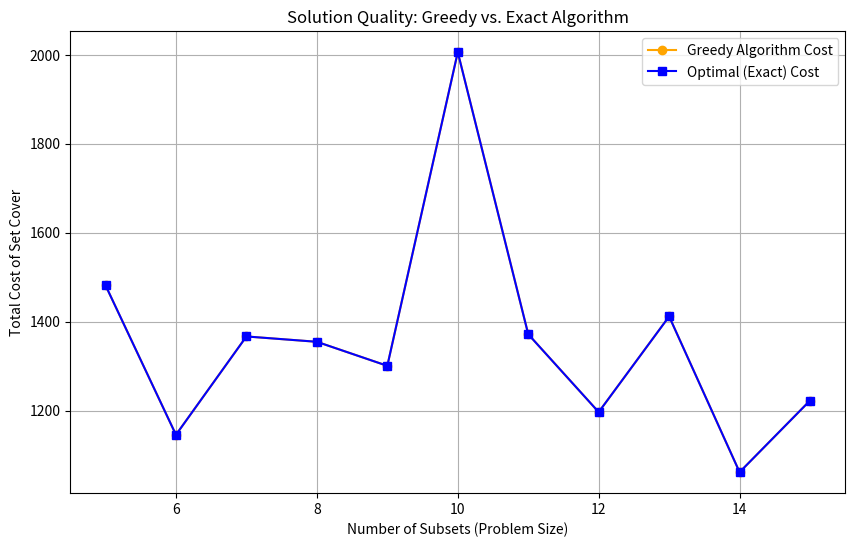
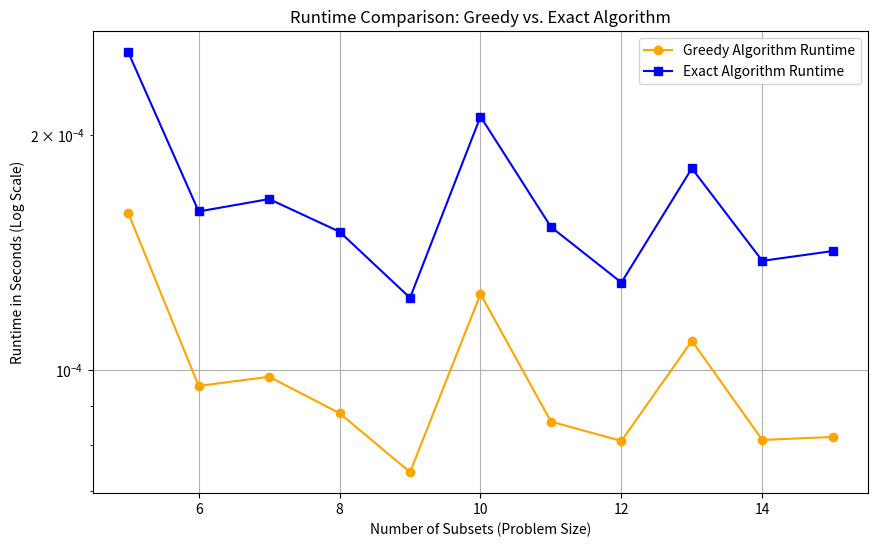
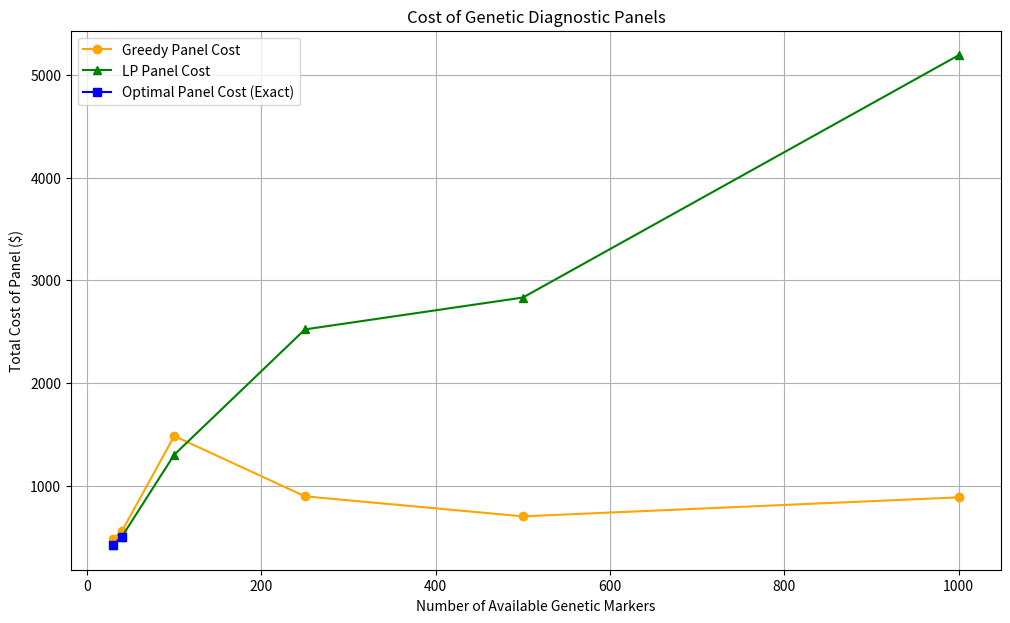
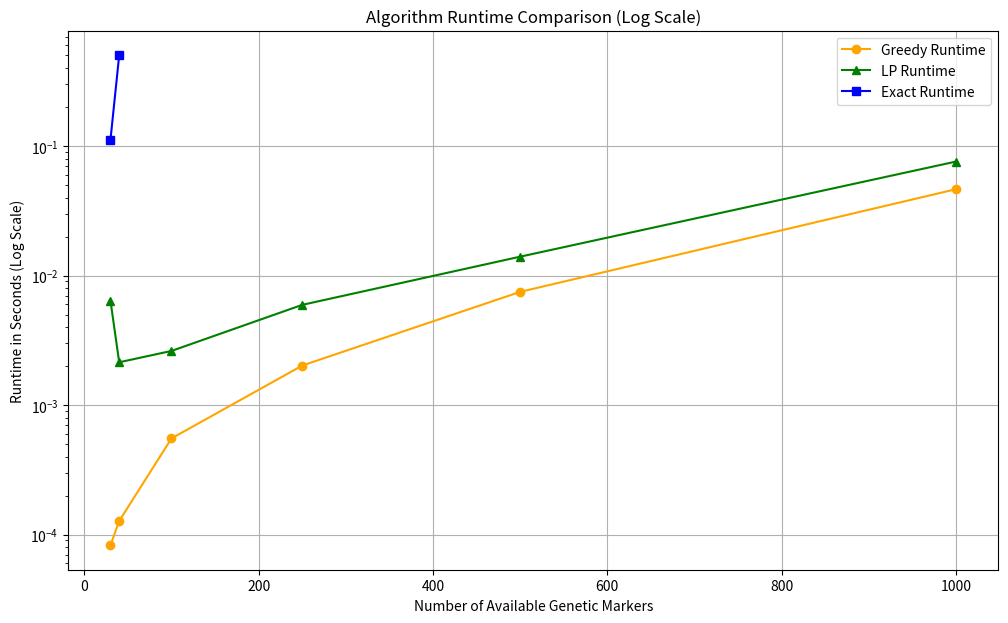

Here is the Python script that generated these plots, in order:
# -*- coding: utf-8 -*-
"""set_cover_p1.ipynb

Automatically generated by Colab.

Original file is located at
    https://colab.research.google.com/drive/1I-KzY1wwCi6BP_Khf3jBxJsELxYj29ak
"""

__author__ = "Andrea Rubbi"
import time


def set_cover(universe, subsets,costs):
    cost=0
    elements = set(e for s in subsets for e in s)
    if elements != universe:
        return None
    covered = set()
    cover = []
    while covered != elements:
        subset = max(subsets, key=lambda s: len(s - covered)/costs[subsets.index(s)])
        cover.append(subset)
        cost+=costs[subsets.index(subset)]
        covered |= subset

    return cover, cost

def main(a,b,c,x=time.time()):
    m= a
    universe = set(range(1, m+1))
    sub = b

    subsets = [set(x) for x in sub]
    costs =  c
    cover = set_cover(universe, subsets,costs)
    print('covering sets= ',cover[0],'\n',
          'cost= ',cover[1],'$')
    print('time: ',time.time()-x)

m1= 5
S1 = [[1,3],[2],[1,2,5],[3,5],[4],[5],[1,3],[2,4,5],[1,2],[2,3]]
P1 = [11,4,9,12,5,4,13,12,8,9]
m2 = 15
S2 = [[2, 7, 8, 10, 12, 13], [1, 3, 5, 8, 10, 11, 12, 15], [1, 2, 3, 4, 5, 6, 7, 12, 13], [2, 6, 7, 11, 12, 13], [9, 10, 12, 13], [1, 3, 7, 9, 11, 12, 13], [1, 3, 5, 6, 8, 9, 10, 11, 12, 13], [1, 3, 4, 5, 6, 7, 12, 14, 15], [1, 2, 3, 6, 11, 12], [1, 2, 4, 5, 7, 8], [5, 9, 10, 11, 15], [3, 5, 6, 7, 8, 9, 12, 13, 14], [1, 3, 4, 5, 6, 7, 9, 11, 13, 14, 15], [1, 3, 5, 6, 8, 12, 14], [2, 4, 7, 9, 10, 12, 14], [1, 3, 5, 6, 11, 15], [2, 3, 4, 5, 6, 8, 10, 11, 12, 13, 14, 15], [1, 2, 4, 6, 7, 11, 13, 14, 15], [1, 2, 8, 12, 13, 14], [1, 2, 6, 7, 8, 13], [1, 2, 3, 5, 7, 8, 10, 12, 14, 15], [4, 5, 7, 12, 15], [1, 2, 3, 5, 11, 14], [1, 6, 8, 11, 13], [1, 6, 7, 8, 9, 10, 13], [1, 2, 3, 4, 5, 9, 11, 15], [2, 3, 4, 7, 9, 11, 12], [1, 3, 4, 5, 8, 10, 11, 12, 13], [2, 8, 9, 10], [6, 11, 13], [2, 5, 6, 8, 9, 11, 12, 13, 15], [2, 4, 6, 7, 8, 9, 10, 11, 13, 15], [1, 2, 3, 4, 5, 7, 8, 10, 11], [1, 2, 6, 9, 11, 13, 14, 15], [1, 4, 9, 10, 11, 13, 15], [1, 2, 3, 4, 6, 8, 12, 14, 15], [4, 5, 7, 8, 10, 13, 14], [2, 4, 8, 9, 11, 14], [2, 3, 4, 5, 6, 7, 10, 11, 14], [1, 2, 4, 5, 6, 7, 9, 11, 13, 14, 15], [1, 2, 6, 7, 9, 10, 12, 15], [1, 3, 6, 9, 10, 15], [2, 3, 5, 7, 8, 9, 11], [2, 3, 4, 5, 8, 10, 11, 12, 15], [1, 3, 4, 5, 6, 7, 9, 10, 12, 15]]
P2 = [16, 7, 16, 39, 29, 35, 19, 27, 27, 33, 38, 8, 41, 16, 12, 7, 41, 6, 34, 48, 23, 16, 31, 18, 35, 31, 41, 21, 50, 21, 12, 37, 35, 44, 48, 18, 14, 26, 22, 13, 29, 34, 28, 45, 50]
m3 = 5
S3 = [[1], [1, 2, 3, 4, 5], [2, 3], [2, 3, 4, 5], [1, 3, 4], [5], [1, 2, 4], [1, 3, 4, 5], [3, 5], [4, 5], [3], [2, 5], [4], [1, 5], [2], [1, 2, 4], [1, 3], [1, 3, 5], [2, 4, 5], [2], [1, 2, 5]]
P3 = [44, 44, 39, 24, 5, 30, 26, 42, 28, 12, 6, 45, 37, 33, 5, 42, 26, 6, 38, 11, 28]
m4 = 40
S4 = [[1, 3, 4, 6, 7, 9, 10, 15, 16, 18, 26, 31, 32, 35, 36, 38, 39, 40], [1, 2, 3, 4, 5, 7, 9, 11, 13, 15, 17, 18, 19, 20, 23, 24, 25, 27, 31, 32, 37, 39, 40], [4, 7, 8, 10, 11, 14, 16, 17, 18, 20, 23, 24, 27, 28, 29, 34, 36, 37, 39, 40], [2, 3, 4, 7, 9, 11, 17, 20, 22, 25, 26, 27, 28, 32, 34, 35, 36, 37, 39, 40], [1, 2, 4, 6, 7, 10, 12, 13, 22, 23, 24, 26, 28, 30, 32, 33, 35, 36, 39], [1, 3, 4, 5, 6, 8, 9, 10, 12, 13, 16, 24, 25, 30, 34, 35, 36, 37, 38, 39], [2, 3, 5, 10, 11, 12, 14, 18, 20, 22, 24, 25, 27, 28, 30, 31, 33, 34, 40], [1, 3, 11, 12, 18, 19, 21, 22, 24, 25, 26, 30, 33, 35], [1, 2, 7, 9, 10, 11, 14, 16, 18, 20, 22, 25, 28, 33, 35, 38], [3, 4, 9, 10, 14, 15, 17, 18, 19, 23, 24, 26, 28, 29, 30, 32, 34, 35, 38, 39, 40], [1, 2, 3, 4, 5, 6, 7, 9, 10, 13, 14, 15, 16, 19, 20, 22, 23, 29, 30, 31, 36, 38, 39], [2, 4, 5, 7, 13, 14, 15, 17, 20, 23, 24, 25, 27, 28, 29, 30, 34, 35], [1, 2, 4, 8, 9, 11, 14, 15, 16, 17, 18, 19, 20, 21, 23, 24, 26, 27, 31, 32, 33, 34, 35, 36, 37, 39, 40], [1, 4, 5, 6, 8, 10, 14, 17, 20, 21, 23, 24, 25, 29, 30, 40], [3, 5, 6, 10, 12, 14, 16, 17, 18, 19, 20, 22, 23, 24, 26, 28, 29, 30, 31, 32, 33, 34, 37, 39], [2, 3, 5, 6, 7, 9, 14, 15, 16, 17, 20, 21, 23, 27, 28, 29, 31, 32, 34, 35, 39, 40], [2, 5, 7, 10, 11, 13, 14, 18, 20, 22, 23, 29, 32, 33, 34, 35, 38, 39], [1, 3, 6, 7, 8, 9, 10, 12, 13, 24, 29, 30, 33, 34, 35, 36, 37, 39, 40], [1, 2, 5, 6, 8, 9, 10, 11, 12, 13, 14, 16, 20, 21, 26, 29, 30, 32, 33, 35, 36, 38, 39, 40], [3, 4, 7, 8, 11, 14, 16, 17, 19, 20, 21, 22, 23, 24, 25, 26, 29, 30, 31, 33, 34, 36, 38, 39], [2, 3, 4, 6, 7, 9, 11, 13, 14, 15, 16, 19, 21, 24, 25, 26, 27, 28, 29, 30, 31, 33, 36, 39], [1, 2, 3, 6, 8, 10, 11, 13, 15, 16, 17, 19, 20, 21, 22, 25, 26, 34, 35, 36, 39, 40], [1, 2, 7, 12, 15, 17, 21, 24, 25, 27, 28, 30, 35, 37, 39, 40]]
P4 = [59, 68, 56, 50, 75, 95, 71, 66, 30, 28, 42, 50, 68, 34, 29, 52, 70, 85, 27, 40, 76, 82, 38]
m5 = 30
n5 = 23
S5 = [[2, 3, 4, 8, 9, 10, 11, 12, 15, 16, 18, 19, 22, 23, 24, 26, 27, 28, 29], [1, 2, 4, 5, 7, 8, 10, 11, 13, 16, 17, 19, 20, 21, 22, 23, 25, 27, 30], [1, 3, 9, 10, 16, 17, 18, 23, 24, 25, 26, 29, 30], [2, 4, 5, 6, 7, 10, 11, 12, 13, 14, 17, 20, 21, 22, 26, 27, 29, 30], [1, 6, 7, 11, 14, 17, 18, 23, 25, 26, 28, 29], [3, 5, 6, 7, 9, 10, 12, 13, 15, 16, 17, 18, 19, 21, 22, 24, 25, 26, 29], [2, 5, 6, 7, 8, 9, 10, 13, 17, 19, 20, 21, 23, 24, 25, 27, 28, 29, 30], [1, 5, 6, 8, 10, 19, 21, 24], [1, 3, 7, 8, 9, 10, 15, 19, 25, 26, 27, 30], [4, 5, 10, 11, 12, 13, 14, 16, 18, 20, 21, 22, 27, 28, 29], [1, 6, 7, 9, 17, 23, 26, 29, 30], [3, 4, 7, 8, 12, 13, 14, 15, 19, 21, 22, 24, 25, 27, 28, 29, 30], [1, 5, 6, 7, 8, 10, 15, 19, 21, 22, 27, 28, 29, 30], [1, 2, 4, 5, 6, 7, 8, 9, 11, 13, 14, 17, 19, 20, 23, 25, 26, 28, 30], [2, 3, 4, 9, 12, 15, 17, 20, 23, 26, 27, 28, 29], [4, 7, 8, 9, 11, 12, 13, 14, 15, 16, 19, 20, 25, 26, 27, 28, 29, 30], [1, 3, 5, 7, 8, 9, 18, 19, 20, 21, 22, 23, 26, 28, 29], [1, 3, 6, 7, 8, 10, 12, 13, 14, 16, 21, 23, 24, 25, 26, 27], [3, 5, 8, 9, 12, 13, 15, 18, 20, 21, 23, 24, 29], [1, 3, 4, 5, 8, 9, 10, 14, 15, 16, 18, 19, 20, 21, 22, 24, 26, 27], [2, 5, 8, 9, 12, 13, 14, 15, 17, 19, 20, 21, 24, 27, 28, 30], [2, 4, 8, 9, 12, 15, 16, 23, 24, 27, 28], [4, 5, 9, 10, 11, 12, 14, 15, 19, 22, 23, 27, 30]]
P5 = [60, 79, 49, 65, 88, 83, 38, 44, 54, 100, 65, 53, 43, 73, 63, 35, 65, 92, 74, 79, 67, 34, 95]
if __name__ == '__main__':
    main(m1,S1,P1)
    main(m2,S2,P2)
    main(m3,S3,P3)
    main(m4,S4,P4)
    main(m5,S5,P5)

__author__ = "Andrea Rubbi"
import time

def bypassbranch(subset, i):#bypass a branch
    for j in range(i-1, -1, -1):
        if subset[j] == 0:
            subset[j] = 1
            return subset, j+1

    return subset, 0

def nextvertex(subset, i, m):
    if i < m:
        subset[i] = 0
        return subset, i+1
    else:
        for j in range(m-1, -1, -1):
            if subset[j] == 0:
                subset[j] = 1
                return subset, j+1

    return subset, 0

def BB(universe,sets,costs):
    subset = [1 for x in range(len(sets))]#all sets in
    subset[0] = 0
    bestCost = sum(costs) #actually the worst cost
    i = 1

    while i > 0:

        if i < len(sets):
            cost, tSet = 0, set()# t for temporary
            for k in range(i):
                cost += subset[k]*costs[k]#if 1 adds the cost to total
                if subset[k] == 1: tSet.update(set(sets[k]))#if 1 add the set to the cover

            if cost > bestCost:#if the cost is larger than the currently best one, no need of further investigation
                subset, i = bypassbranch(subset, i)
                continue
            for k in range(i, len(sets)): tSet.update(set(sets[k]))
            if tSet != universe:#that means that the set was essential at this point to complete the uni.
                subset, i = bypassbranch(subset, i)
            else:
                subset, i = nextvertex(subset, i, len(sets))

        else:
            cost, fSet = 0, set()# f for final
            for k in range(i):
            	cost += subset[k]*costs[k]
            	if subset[k] == 1: fSet.update(set(sets[k]))

            if cost < bestCost and fSet == universe:
            	bestCost = cost
            	bestSubset = subset[:]
            subset, i = nextvertex(subset, i , len(sets))

    return bestCost, bestSubset

def main(a,b,c,z=time.time()):
    m = a
    S = b
    C = c
    F = set([x for x in range(1,m+1)])
    X=(BB(F,S,C))
    cost= X[0]
    sets= X[1]
    cover= []
    for x in range(len(sets)):
        if sets[x]==1:
            cover.append(S[x])
    print('covering sets: ',cover,'\n','total cost: ',cost,'$')
    print('time:',time.time()-z)

m1= 5
S1 = [[1,3],[2],[1,2,5],[3,5],[4],[5],[1,3],[2,4,5],[1,2],[2,3]]
P1 = [11,4,9,12,5,4,13,12,8,9]
m2 = 15
S2 = [[2, 7, 8, 10, 12, 13], [1, 3, 5, 8, 10, 11, 12, 15], [1, 2, 3, 4, 5, 6, 7, 12, 13], [2, 6, 7, 11, 12, 13], [9, 10, 12, 13], [1, 3, 7, 9, 11, 12, 13], [1, 3, 5, 6, 8, 9, 10, 11, 12, 13], [1, 3, 4, 5, 6, 7, 12, 14, 15], [1, 2, 3, 6, 11, 12], [1, 2, 4, 5, 7, 8], [5, 9, 10, 11, 15], [3, 5, 6, 7, 8, 9, 12, 13, 14], [1, 3, 4, 5, 6, 7, 9, 11, 13, 14, 15], [1, 3, 5, 6, 8, 12, 14], [2, 4, 7, 9, 10, 12, 14], [1, 3, 5, 6, 11, 15], [2, 3, 4, 5, 6, 8, 10, 11, 12, 13, 14, 15], [1, 2, 4, 6, 7, 11, 13, 14, 15], [1, 2, 8, 12, 13, 14], [1, 2, 6, 7, 8, 13], [1, 2, 3, 5, 7, 8, 10, 12, 14, 15], [4, 5, 7, 12, 15], [1, 2, 3, 5, 11, 14], [1, 6, 8, 11, 13], [1, 6, 7, 8, 9, 10, 13], [1, 2, 3, 4, 5, 9, 11, 15], [2, 3, 4, 7, 9, 11, 12], [1, 3, 4, 5, 8, 10, 11, 12, 13], [2, 8, 9, 10], [6, 11, 13], [2, 5, 6, 8, 9, 11, 12, 13, 15], [2, 4, 6, 7, 8, 9, 10, 11, 13, 15], [1, 2, 3, 4, 5, 7, 8, 10, 11], [1, 2, 6, 9, 11, 13, 14, 15], [1, 4, 9, 10, 11, 13, 15], [1, 2, 3, 4, 6, 8, 12, 14, 15], [4, 5, 7, 8, 10, 13, 14], [2, 4, 8, 9, 11, 14], [2, 3, 4, 5, 6, 7, 10, 11, 14], [1, 2, 4, 5, 6, 7, 9, 11, 13, 14, 15], [1, 2, 6, 7, 9, 10, 12, 15], [1, 3, 6, 9, 10, 15], [2, 3, 5, 7, 8, 9, 11], [2, 3, 4, 5, 8, 10, 11, 12, 15], [1, 3, 4, 5, 6, 7, 9, 10, 12, 15]]
P2 = [16, 7, 16, 39, 29, 35, 19, 27, 27, 33, 38, 8, 41, 16, 12, 7, 41, 6, 34, 48, 23, 16, 31, 18, 35, 31, 41, 21, 50, 21, 12, 37, 35, 44, 48, 18, 14, 26, 22, 13, 29, 34, 28, 45, 50]
m3 = 5
S3 = [[1], [1, 2, 3, 4, 5], [2, 3], [2, 3, 4, 5], [1, 3, 4], [5], [1, 2, 4], [1, 3, 4, 5], [3, 5], [4, 5], [3], [2, 5], [4], [1, 5], [2], [1, 2, 4], [1, 3], [1, 3, 5], [2, 4, 5], [2], [1, 2, 5]]
P3 = [44, 44, 39, 24, 5, 30, 26, 42, 28, 12, 6, 45, 37, 33, 5, 42, 26, 6, 38, 11, 28]
m4 = 40
S4 = [[1, 3, 4, 6, 7, 9, 10, 15, 16, 18, 26, 31, 32, 35, 36, 38, 39, 40], [1, 2, 3, 4, 5, 7, 9, 11, 13, 15, 17, 18, 19, 20, 23, 24, 25, 27, 31, 32, 37, 39, 40], [4, 7, 8, 10, 11, 14, 16, 17, 18, 20, 23, 24, 27, 28, 29, 34, 36, 37, 39, 40], [2, 3, 4, 7, 9, 11, 17, 20, 22, 25, 26, 27, 28, 32, 34, 35, 36, 37, 39, 40], [1, 2, 4, 6, 7, 10, 12, 13, 22, 23, 24, 26, 28, 30, 32, 33, 35, 36, 39], [1, 3, 4, 5, 6, 8, 9, 10, 12, 13, 16, 24, 25, 30, 34, 35, 36, 37, 38, 39], [2, 3, 5, 10, 11, 12, 14, 18, 20, 22, 24, 25, 27, 28, 30, 31, 33, 34, 40], [1, 3, 11, 12, 18, 19, 21, 22, 24, 25, 26, 30, 33, 35], [1, 2, 7, 9, 10, 11, 14, 16, 18, 20, 22, 25, 28, 33, 35, 38], [3, 4, 9, 10, 14, 15, 17, 18, 19, 23, 24, 26, 28, 29, 30, 32, 34, 35, 38, 39, 40], [1, 2, 3, 4, 5, 6, 7, 9, 10, 13, 14, 15, 16, 19, 20, 22, 23, 29, 30, 31, 36, 38, 39], [2, 4, 5, 7, 13, 14, 15, 17, 20, 23, 24, 25, 27, 28, 29, 30, 34, 35], [1, 2, 4, 8, 9, 11, 14, 15, 16, 17, 18, 19, 20, 21, 23, 24, 26, 27, 31, 32, 33, 34, 35, 36, 37, 39, 40], [1, 4, 5, 6, 8, 10, 14, 17, 20, 21, 23, 24, 25, 29, 30, 40], [3, 5, 6, 10, 12, 14, 16, 17, 18, 19, 20, 22, 23, 24, 26, 28, 29, 30, 31, 32, 33, 34, 37, 39], [2, 3, 5, 6, 7, 9, 14, 15, 16, 17, 20, 21, 23, 27, 28, 29, 31, 32, 34, 35, 39, 40], [2, 5, 7, 10, 11, 13, 14, 18, 20, 22, 23, 29, 32, 33, 34, 35, 38, 39], [1, 3, 6, 7, 8, 9, 10, 12, 13, 24, 29, 30, 33, 34, 35, 36, 37, 39, 40], [1, 2, 5, 6, 8, 9, 10, 11, 12, 13, 14, 16, 20, 21, 26, 29, 30, 32, 33, 35, 36, 38, 39, 40], [3, 4, 7, 8, 11, 14, 16, 17, 19, 20, 21, 22, 23, 24, 25, 26, 29, 30, 31, 33, 34, 36, 38, 39], [2, 3, 4, 6, 7, 9, 11, 13, 14, 15, 16, 19, 21, 24, 25, 26, 27, 28, 29, 30, 31, 33, 36, 39], [1, 2, 3, 6, 8, 10, 11, 13, 15, 16, 17, 19, 20, 21, 22, 25, 26, 34, 35, 36, 39, 40], [1, 2, 7, 12, 15, 17, 21, 24, 25, 27, 28, 30, 35, 37, 39, 40]]
P4 = [59, 68, 56, 50, 75, 95, 71, 66, 30, 28, 42, 50, 68, 34, 29, 52, 70, 85, 27, 40, 76, 82, 38]
m5 = 30
n5 = 23
S5 = [[2, 3, 4, 8, 9, 10, 11, 12, 15, 16, 18, 19, 22, 23, 24, 26, 27, 28, 29], [1, 2, 4, 5, 7, 8, 10, 11, 13, 16, 17, 19, 20, 21, 22, 23, 25, 27, 30], [1, 3, 9, 10, 16, 17, 18, 23, 24, 25, 26, 29, 30], [2, 4, 5, 6, 7, 10, 11, 12, 13, 14, 17, 20, 21, 22, 26, 27, 29, 30], [1, 6, 7, 11, 14, 17, 18, 23, 25, 26, 28, 29], [3, 5, 6, 7, 9, 10, 12, 13, 15, 16, 17, 18, 19, 21, 22, 24, 25, 26, 29], [2, 5, 6, 7, 8, 9, 10, 13, 17, 19, 20, 21, 23, 24, 25, 27, 28, 29, 30], [1, 5, 6, 8, 10, 19, 21, 24], [1, 3, 7, 8, 9, 10, 15, 19, 25, 26, 27, 30], [4, 5, 10, 11, 12, 13, 14, 16, 18, 20, 21, 22, 27, 28, 29], [1, 6, 7, 9, 17, 23, 26, 29, 30], [3, 4, 7, 8, 12, 13, 14, 15, 19, 21, 22, 24, 25, 27, 28, 29, 30], [1, 5, 6, 7, 8, 10, 15, 19, 21, 22, 27, 28, 29, 30], [1, 2, 4, 5, 6, 7, 8, 9, 11, 13, 14, 17, 19, 20, 23, 25, 26, 28, 30], [2, 3, 4, 9, 12, 15, 17, 20, 23, 26, 27, 28, 29], [4, 7, 8, 9, 11, 12, 13, 14, 15, 16, 19, 20, 25, 26, 27, 28, 29, 30], [1, 3, 5, 7, 8, 9, 18, 19, 20, 21, 22, 23, 26, 28, 29], [1, 3, 6, 7, 8, 10, 12, 13, 14, 16, 21, 23, 24, 25, 26, 27], [3, 5, 8, 9, 12, 13, 15, 18, 20, 21, 23, 24, 29], [1, 3, 4, 5, 8, 9, 10, 14, 15, 16, 18, 19, 20, 21, 22, 24, 26, 27], [2, 5, 8, 9, 12, 13, 14, 15, 17, 19, 20, 21, 24, 27, 28, 30], [2, 4, 8, 9, 12, 15, 16, 23, 24, 27, 28], [4, 5, 9, 10, 11, 12, 14, 15, 19, 22, 23, 27, 30]]
P5 = [60, 79, 49, 65, 88, 83, 38, 44, 54, 100, 65, 53, 43, 73, 63, 35, 65, 92, 74, 79, 67, 34, 95]
if __name__=='__main__':
    main(m1,S1,P1)
    main(m2,S2,P2)
    main(m3,S3,P3)
    main(m4,S4,P4)
    main(m5,S5,P5)

import time
import random
import csv
import matplotlib.pyplot as plt

# ==============================================================================
# ALGORITHM 1: GREEDY APPROXIMATION (Your Code)
# ==============================================================================
def set_cover(universe, subsets, costs):
    """
    Finds an approximate solution to the set cover problem using a greedy algorithm.
    """
    cost = 0
    # The universe is already provided as a set, so no need to recalculate.
    elements = universe
    covered = set()
    cover = []

    # Create a list of tuples (subset, cost) to avoid repeated index lookups
    subsets_with_costs = list(zip(subsets, costs))

    while covered != elements:
        # Find the best subset based on cost-effectiveness
        best_subset_info = max(
            subsets_with_costs,
            key=lambda sc: len(set(sc[0]) - covered) / sc[1] if sc[1] > 0 else float('inf')
        )

        subset_to_add = best_subset_info[0]
        cost_of_subset = best_subset_info[1]

        # Add the chosen subset to our cover
        cover.append(subset_to_add)
        cost += cost_of_subset
        covered.update(subset_to_add)

        # Remove the chosen subset to prevent it from being selected again
        # This is important for correctness if subsets can be identical
        subsets_with_costs.remove(best_subset_info)

    return cover, cost

# ==============================================================================
# ALGORITHM 2: EXACT SOLVER - BRANCH & BOUND (Your Code)
# ==============================================================================
def bypassbranch(subset, i):
    """Helper for BB: Bypasses a branch in the search tree."""
    for j in range(i - 1, -1, -1):
        if subset[j] == 0:
            subset[j] = 1
            return subset, j + 1
    return subset, 0

def nextvertex(subset, i, m):
    """Helper for BB: Moves to the next vertex in the search tree."""
    if i < m:
        subset[i] = 0
        return subset, i + 1
    else:
        for j in range(m - 1, -1, -1):
            if subset[j] == 0:
                subset[j] = 1
                return subset, j + 1
    return subset, 0

def BB(universe, sets, costs):
    """
    Finds the exact, optimal solution using a Branch and Bound algorithm.
    """
    num_sets = len(sets)
    subset_selection = [1] * num_sets
    subset_selection[0] = 0

    best_cost = sum(costs)
    best_subset_selection = [1] * num_sets

    i = 1
    while i > 0:
        if i < num_sets:
            current_cost, temp_set_coverage = 0, set()
            for k in range(i):
                if subset_selection[k] == 1:
                    current_cost += costs[k]
                    temp_set_coverage.update(sets[k])

            if current_cost >= best_cost:
                subset_selection, i = bypassbranch(subset_selection, i)
                continue

            potential_coverage = temp_set_coverage.copy()
            for k in range(i, num_sets):
                potential_coverage.update(sets[k])

            if potential_coverage != universe:
                subset_selection, i = bypassbranch(subset_selection, i)
            else:
                subset_selection, i = nextvertex(subset_selection, i, num_sets)
        else:
            final_cost, final_set_coverage = 0, set()
            for k in range(len(subset_selection)):
                if subset_selection[k] == 1:
                    final_cost += costs[k]
                    final_set_coverage.update(sets[k])

            if final_cost < best_cost and final_set_coverage == universe:
                best_cost = final_cost
                best_subset_selection = subset_selection[:]

            subset_selection, i = nextvertex(subset_selection, i, num_sets)

    # Reconstruct the final covering sets from the best selection
    final_cover = []
    for idx, selected in enumerate(best_subset_selection):
        if selected == 1:
            final_cover.append(sets[idx])

    return final_cover, best_cost

# ==============================================================================
# STEP 1: INSTANCE GENERATION
# ==============================================================================
def generate_random_instance(num_elements, num_subsets):
    """
    Generates a random Set Cover problem instance.
    Ensures that the generated instance is solvable.
    """
    universe = set(range(1, num_elements + 1))
    subsets = []

    # Ensure every element is in at least one subset to guarantee a solution exists
    elements_to_cover = list(universe)
    random.shuffle(elements_to_cover)

    current_subset = set()
    for element in elements_to_cover:
        current_subset.add(element)
        if random.random() > 0.5: # Randomly decide to "finish" a subset
            subsets.append(list(current_subset))
            current_subset = set()
    if current_subset:
        subsets.append(list(current_subset))

    # Generate additional random subsets to reach the desired number
    while len(subsets) < num_subsets:
        size = random.randint(1, num_elements // 2)
        subset = random.sample(list(universe), size)
        subsets.append(subset)

    costs = [random.randint(1, 100) for _ in range(len(subsets))]

    return universe, subsets, costs

# ==============================================================================
# STEP 2: EXPERIMENT RUNNER
# ==============================================================================
def run_experiment(min_sets, max_sets, num_elements):
    """
    Runs both algorithms on a range of problem sizes and logs results to a CSV file.
    """
    results_filename = "set_cover_experiment_results.csv"

    with open(results_filename, 'w', newline='') as csvfile:
        writer = csv.writer(csvfile)
        # Write the header row
        writer.writerow([
            "num_sets", "num_elements",
            "greedy_cost", "greedy_time",
            "exact_cost", "exact_time"
        ])

        print("Starting experiment... Results will be saved to", results_filename)
        # Loop through problem sizes (number of subsets)
        for i in range(min_sets, max_sets + 1):
            print(f"\nRunning for problem size: {i} subsets, {num_elements} elements")

            # Generate a consistent problem for both algorithms
            universe, subsets, costs = generate_random_instance(num_elements, i)

            # --- Run Greedy Algorithm ---
            start_time = time.time()
            _, greedy_cost = set_cover(universe, subsets, costs)
            greedy_time = time.time() - start_time
            print(f"  Greedy -> Cost: {greedy_cost}, Time: {greedy_time:.4f}s")

            # --- Run Exact Algorithm ---
            start_time = time.time()
            _, exact_cost = BB(universe, subsets, costs) # Corrected 'sets' to 'subsets'
            exact_time = time.time() - start_time
            print(f"  Exact  -> Cost: {exact_cost}, Time: {exact_time:.4f}s")

            # Write the results for this problem size to the CSV
            writer.writerow([
                i, num_elements,
                greedy_cost, greedy_time,
                exact_cost, exact_time
            ])

    print("\nExperiment finished!")
    return results_filename

# ==============================================================================
# STEP 3: ANALYSIS AND PLOTTING
# ==============================================================================
def analyze_and_plot(results_filename):
    """
    Reads the CSV results and creates the two required plots.
    """
    # Read the data from the CSV file
    num_sets, greedy_costs, greedy_times, exact_costs, exact_times = [], [], [], [], []
    with open(results_filename, 'r') as csvfile:
        reader = csv.DictReader(csvfile)
        for row in reader:
            num_sets.append(int(row['num_sets']))
            greedy_costs.append(float(row['greedy_cost']))
            greedy_times.append(float(row['greedy_time']))
            exact_costs.append(float(row['exact_cost']))
            exact_times.append(float(row['exact_time']))

    # --- Plot 1: Solution Quality Comparison ---
    plt.figure(figsize=(10, 6))
    plt.plot(num_sets, greedy_costs, 'o-', label='Greedy Algorithm Cost', color='orange')
    plt.plot(num_sets, exact_costs, 's-', label='Optimal (Exact) Cost', color='blue')
    plt.title('Solution Quality: Greedy vs. Exact Algorithm')
    plt.xlabel('Number of Subsets (Problem Size)')
    plt.ylabel('Total Cost of Set Cover')
    plt.legend()
    plt.grid(True)
    plt.savefig('solution_quality_comparison.png')
    print("Saved plot: solution_quality_comparison.png")

    # --- Plot 2: Runtime Explosion (Log Scale) ---
    plt.figure(figsize=(10, 6))
    plt.plot(num_sets, greedy_times, 'o-', label='Greedy Algorithm Runtime', color='orange')
    plt.plot(num_sets, exact_times, 's-', label='Exact Algorithm Runtime', color='blue')
    plt.yscale('log') # Use a logarithmic scale for the y-axis!
    plt.title('Runtime Comparison: Greedy vs. Exact Algorithm')
    plt.xlabel('Number of Subsets (Problem Size)')
    plt.ylabel('Runtime in Seconds (Log Scale)')
    plt.legend()
    plt.grid(True)
    plt.savefig('runtime_explosion.png')
    print("Saved plot: runtime_explosion.png")

    plt.show()


# ==============================================================================
# MAIN EXECUTION
# ==============================================================================
if __name__ == '__main__':
    # --- Configuration ---
    # WARNING: The exact solver's runtime grows exponentially.
    # Start with a small range, e.g., MIN_SETS=5, MAX_SETS=15.
    # Increasing MAX_SETS beyond ~20 can lead to extremely long run times.
    MIN_SETS = 5
    MAX_SETS = 15
    NUM_ELEMENTS = 50 # The size of the universe to cover

    # --- Run the full pipeline ---
    results_file = run_experiment(MIN_SETS, MAX_SETS, NUM_ELEMENTS)
    analyze_and_plot(results_file)

import time
import random
import csv
import matplotlib.pyplot as plt
from scipy.optimize import linprog

# ==============================================================================
# ALGORITHM 1: GREEDY APPROXIMATION
# ==============================================================================
def set_cover(universe, subsets, costs):
    """
    Finds an approximate solution to the set cover problem using a greedy algorithm.
    """
    cost = 0
    elements = universe
    covered = set()
    cover = []
    subsets_with_costs = list(zip(subsets, costs))

    while covered != elements:
        if not subsets_with_costs: # Should not happen if a solution exists
            break
        best_subset_info = max(
            subsets_with_costs,
            key=lambda sc: len(set(sc[0]) - covered) / sc[1] if sc[1] > 0 else float('inf')
        )
        subset_to_add, cost_of_subset = best_subset_info

        if len(set(subset_to_add) - covered) == 0:
            # Avoids infinite loops if remaining sets cover no new elements
            break

        cover.append(subset_to_add)
        cost += cost_of_subset
        covered.update(subset_to_add)
        subsets_with_costs.remove(best_subset_info)

    return cover, cost

# ==============================================================================
# ALGORITHM 2: EXACT SOLVER - BRANCH & BOUND
# ==============================================================================
def bypassbranch(subset, i):
    for j in range(i - 1, -1, -1):
        if subset[j] == 0:
            subset[j] = 1
            return subset, j + 1
    return subset, 0

def nextvertex(subset, i, m):
    if i < m:
        subset[i] = 0
        return subset, i + 1
    else:
        for j in range(m - 1, -1, -1):
            if subset[j] == 0:
                subset[j] = 1
                return subset, j + 1
    return subset, 0

def BB(universe, sets, costs):
    """
    Finds the exact, optimal solution using a Branch and Bound algorithm.
    """
    num_sets = len(sets)
    subset_selection = [1] * num_sets
    if not subset_selection: return [], 0
    subset_selection[0] = 0

    best_cost = sum(costs)
    best_subset_selection = [1] * num_sets

    i = 1
    while i > 0:
        if i < num_sets:
            current_cost, temp_set_coverage = 0, set()
            for k in range(i):
                if subset_selection[k] == 1:
                    current_cost += costs[k]
                    temp_set_coverage.update(sets[k])

            if current_cost >= best_cost:
                subset_selection, i = bypassbranch(subset_selection, i)
                continue

            potential_coverage = temp_set_coverage.copy()
            for k in range(i, num_sets):
                potential_coverage.update(sets[k])

            if potential_coverage != universe:
                subset_selection, i = bypassbranch(subset_selection, i)
            else:
                subset_selection, i = nextvertex(subset_selection, i, num_sets)
        else:
            final_cost, final_set_coverage = 0, set()
            for k in range(len(subset_selection)):
                if subset_selection[k] == 1:
                    final_cost += costs[k]
                    final_set_coverage.update(sets[k])

            if final_cost < best_cost and final_set_coverage == universe:
                best_cost = final_cost
                best_subset_selection = subset_selection[:]

            subset_selection, i = nextvertex(subset_selection, i, num_sets)

    final_cover = [sets[idx] for idx, sel in enumerate(best_subset_selection) if sel == 1]
    return final_cover, best_cost

# ==============================================================================
# ALGORITHM 3: LP RELAXATION + ROUNDING
# ==============================================================================
def lp_set_cover(universe, subsets, costs):
    """
    Finds an approximate solution to set cover using LP Relaxation and rounding.
    """
    num_subsets = len(subsets)
    num_elements = len(universe)
    c = costs
    element_map = {element: i for i, element in enumerate(universe)}
    A_ub = [[0] * num_subsets for _ in range(num_elements)]

    for j, subset in enumerate(subsets):
        for element in subset:
            if element in element_map:
                i = element_map[element]
                A_ub[i][j] = -1

    b_ub = [-1] * num_elements
    x_bounds = (0, 1)

    result = linprog(c, A_ub=A_ub, b_ub=b_ub, bounds=x_bounds, method='highs')

    if not result.success:
        print("Warning: LP solver failed. Falling back to greedy algorithm.")
        return set_cover(universe, subsets, costs)

    cover, total_cost = [], 0
    for j, is_chosen in enumerate(result.x):
        if is_chosen > 1e-5:
            cover.append(subsets[j])
            total_cost += costs[j]

    # Verify the rounded solution is a valid cover
    final_coverage = set(e for s in cover for e in s)
    if final_coverage != universe:
       # Simple repair step: greedily add sets to cover remaining elements
       uncovered = universe - final_coverage
       while uncovered:
           temp_universe = uncovered.copy()
           # Find the best set to cover the *remaining* elements
           best_set, best_cost = None, 0
           max_covered = 0
           for s, c in zip(subsets, costs):
               newly_covered = len(uncovered.intersection(s))
               if newly_covered > max_covered:
                   max_covered = newly_covered
                   best_set, best_cost = s, c
           if best_set:
               cover.append(best_set)
               total_cost += best_cost
               uncovered -= set(best_set)
           else: # No single set can cover more, break to avoid infinite loop
               break

    return cover, total_cost

# ==============================================================================
# STEP 1: SYNTHETIC DATA GENERATION
# ==============================================================================
def generate_diagnostic_panel_problem(num_diseases, num_markers):
    """
    Generates a synthetic dataset for the genetic diagnostic panel problem.
    """
    print(f"\nGenerating a problem with {num_diseases} diseases and {num_markers} markers...")
    universe = set(range(1, num_diseases + 1))
    subsets, costs = [], []

    for _ in range(num_markers):
        if random.random() < 0.8: # Common-disease marker
            upper_bound = max(2, int(num_diseases * 0.1)) # Ensure upper bound is at least 2
            num_diseases_covered = random.randint(2, upper_bound)
            cost = random.randint(20, 100)
        else: # Rare-disease marker
            num_diseases_covered = random.randint(1, 2)
            cost = random.randint(150, 500)
        marker_coverage = random.sample(list(universe), num_diseases_covered)
        subsets.append(marker_coverage)
        costs.append(cost)

    covered_diseases = set(e for s in subsets for e in s)
    missing_diseases = universe - covered_diseases
    if missing_diseases:
        print(f"Found {len(missing_diseases)} uncovered diseases. Creating dedicated markers...")
        for disease in missing_diseases:
            subsets.append([disease])
            costs.append(random.randint(400, 600))

    return universe, subsets, costs

# ==============================================================================
# STEP 2: EXPERIMENT RUNNER
# ==============================================================================
def run_experiment(problem_configs):
    """
    Runs all three algorithms on a list of problem configurations.
    """
    results_filename = "diagnostic_panel_results.csv"
    with open(results_filename, 'w', newline='') as csvfile:
        writer = csv.writer(csvfile)
        writer.writerow([
            "num_diseases", "num_markers",
            "greedy_cost", "greedy_time",
            "lp_cost", "lp_time",
            "exact_cost", "exact_time"
        ])

        print("Starting experiment... Results will be saved to", results_filename)
        for diseases, markers in problem_configs:
            universe, subsets, costs = generate_diagnostic_panel_problem(diseases, markers)

            # --- Run Greedy Algorithm ---
            start_time = time.time()
            _, greedy_cost = set_cover(universe, subsets, costs)
            greedy_time = time.time() - start_time
            print(f"  Greedy -> Cost: ${greedy_cost:,.2f}, Time: {greedy_time:.4f}s")

            # --- Run LP Relaxation Algorithm ---
            start_time = time.time()
            _, lp_cost = lp_set_cover(universe, subsets, costs)
            lp_time = time.time() - start_time
            print(f"  LP     -> Cost: ${lp_cost:,.2f}, Time: {lp_time:.4f}s")

            # --- Run Exact Algorithm (only for small problems) ---
            exact_cost, exact_time = "N/A", "N/A"
            if diseases <= 20 and markers <= 40:
                start_time = time.time()
                _, exact_cost = BB(universe, subsets, costs)
                exact_time = time.time() - start_time
                print(f"  Exact  -> Cost: ${exact_cost:,.2f}, Time: {exact_time:.4f}s")
            else:
                 print(f"  Exact  -> Skipped (problem too large)")


            writer.writerow([diseases, markers, greedy_cost, greedy_time, lp_cost, lp_time, exact_cost, exact_time])

    print("\nExperiment finished!")
    return results_filename

# ==============================================================================
# STEP 3: ANALYSIS AND PLOTTING
# ==============================================================================
def analyze_and_plot(results_filename):
    """
    Reads the CSV results and creates comparative plots.
    """
    data = {"num_markers": [], "greedy_cost": [], "lp_cost": [], "exact_cost": [],
            "greedy_time": [], "lp_time": [], "exact_time": []}

    with open(results_filename, 'r') as csvfile:
        reader = csv.DictReader(csvfile)
        for row in reader:
            data["num_markers"].append(int(row['num_markers']))
            data["greedy_cost"].append(float(row['greedy_cost']))
            data["lp_cost"].append(float(row['lp_cost']))
            data["greedy_time"].append(float(row['greedy_time']))
            data["lp_time"].append(float(row['lp_time']))
            if row['exact_cost'] != 'N/A':
                data["exact_cost"].append(float(row['exact_cost']))
                data["exact_time"].append(float(row['exact_time']))
            else: # Append placeholder to keep lists aligned
                data["exact_cost"].append(None)
                data["exact_time"].append(None)


    # Filter out the N/A values for the exact plot
    exact_plot_markers = [m for m, c in zip(data["num_markers"], data["exact_cost"]) if c is not None]
    exact_plot_costs = [c for c in data["exact_cost"] if c is not None]
    exact_plot_times = [t for t in data["exact_time"] if t is not None]

    # --- Plot 1: Solution Quality (Cost) ---
    plt.figure(figsize=(12, 7))
    plt.plot(data["num_markers"], data["greedy_cost"], 'o-', label='Greedy Panel Cost', color='orange')
    plt.plot(data["num_markers"], data["lp_cost"], '^-', label='LP Panel Cost', color='green')
    if exact_plot_markers:
        plt.plot(exact_plot_markers, exact_plot_costs, 's-', label='Optimal Panel Cost (Exact)', color='blue')
    plt.title('Cost of Genetic Diagnostic Panels')
    plt.xlabel('Number of Available Genetic Markers')
    plt.ylabel('Total Cost of Panel ($)')
    plt.legend()
    plt.grid(True)
    plt.savefig('panel_cost_comparison.png')
    print("Saved plot: panel_cost_comparison.png")

    # --- Plot 2: Runtime Comparison ---
    plt.figure(figsize=(12, 7))
    plt.plot(data["num_markers"], data["greedy_time"], 'o-', label='Greedy Runtime', color='orange')
    plt.plot(data["num_markers"], data["lp_time"], '^-', label='LP Runtime', color='green')
    if exact_plot_markers:
        plt.plot(exact_plot_markers, exact_plot_times, 's-', label='Exact Runtime', color='blue')
    plt.yscale('log')
    plt.title('Algorithm Runtime Comparison (Log Scale)')
    plt.xlabel('Number of Available Genetic Markers')
    plt.ylabel('Runtime in Seconds (Log Scale)')
    plt.legend()
    plt.grid(True)
    plt.savefig('panel_runtime_comparison.png')
    print("Saved plot: panel_runtime_comparison.png")

    plt.show()

# ==============================================================================
# MAIN EXECUTION
# ==============================================================================
if __name__ == '__main__':
    # --- Configuration ---
    # Define the sizes of the problems you want to test.
    # Start with a few small ones to include the exact solver, then scale up.
    PROBLEM_CONFIGURATIONS = [
        # (num_diseases, num_markers)
        (15, 30),
        (20, 40),
        (50, 100),
        (100, 250),
        (200, 500),
        (500, 1000)
    ]

    # --- Run the full pipeline ---
    results_file = run_experiment(PROBLEM_CONFIGURATIONS)
    analyze_and_plot(results_file)
